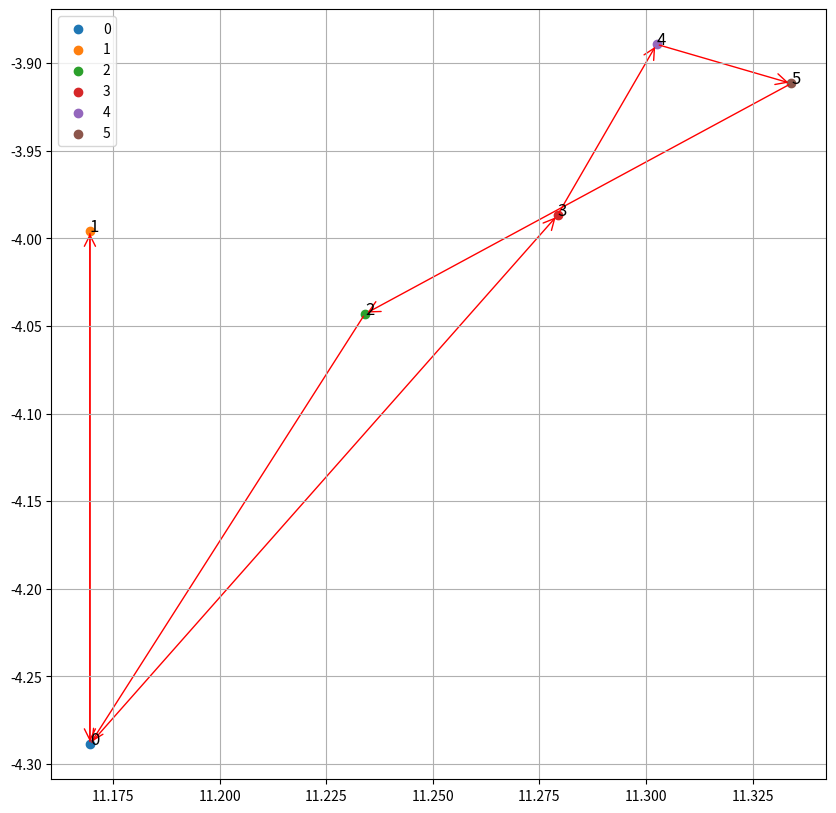

The matplotlib source for this figure:
import matplotlib.pyplot as plt
from matplotlib.patches import FancyArrowPatch

# Convert the string coordinates to tuples of floats
locations = [(float(coord.split(',')[0]), float(coord.split(',')[1])) for coord in [
    '11.16953,-4.28875',  # depot 0
    '11.16953,-3.99572',  #1
    '11.23405,-4.04314',  #2
    '11.27924,-3.98677',  #3
    '11.30249,-3.88924',  #4
    '11.33408,-3.91161',  #5
]]

# Extract the vehicle solution
solution = [
    {'vehicle': 0, 'route': [0, 3, 4, 5, 2, 0], 'distance': 107792},
    {'vehicle': 1, 'route': [0, 1, 0], 'distance': 65207},
]

fig, ax = plt.subplots(figsize=(10,10))

# Plot locations
for idx, location in enumerate(locations):
    ax.scatter(*location, label=str(idx))
    ax.text(location[0], location[1], f"{idx}", fontsize=12)

# Plot routes
for vehicle_solution in solution:
    route = vehicle_solution['route']
    coordinates = [locations[idx] for idx in route]
    for i in range(len(coordinates) - 1):
        p1, p2 = coordinates[i], coordinates[i+1]
        arrow = FancyArrowPatch(p1, p2, arrowstyle='->', mutation_scale=20, color='red')
        ax.add_patch(arrow)

plt.legend()
plt.grid(True)
plt.show()
